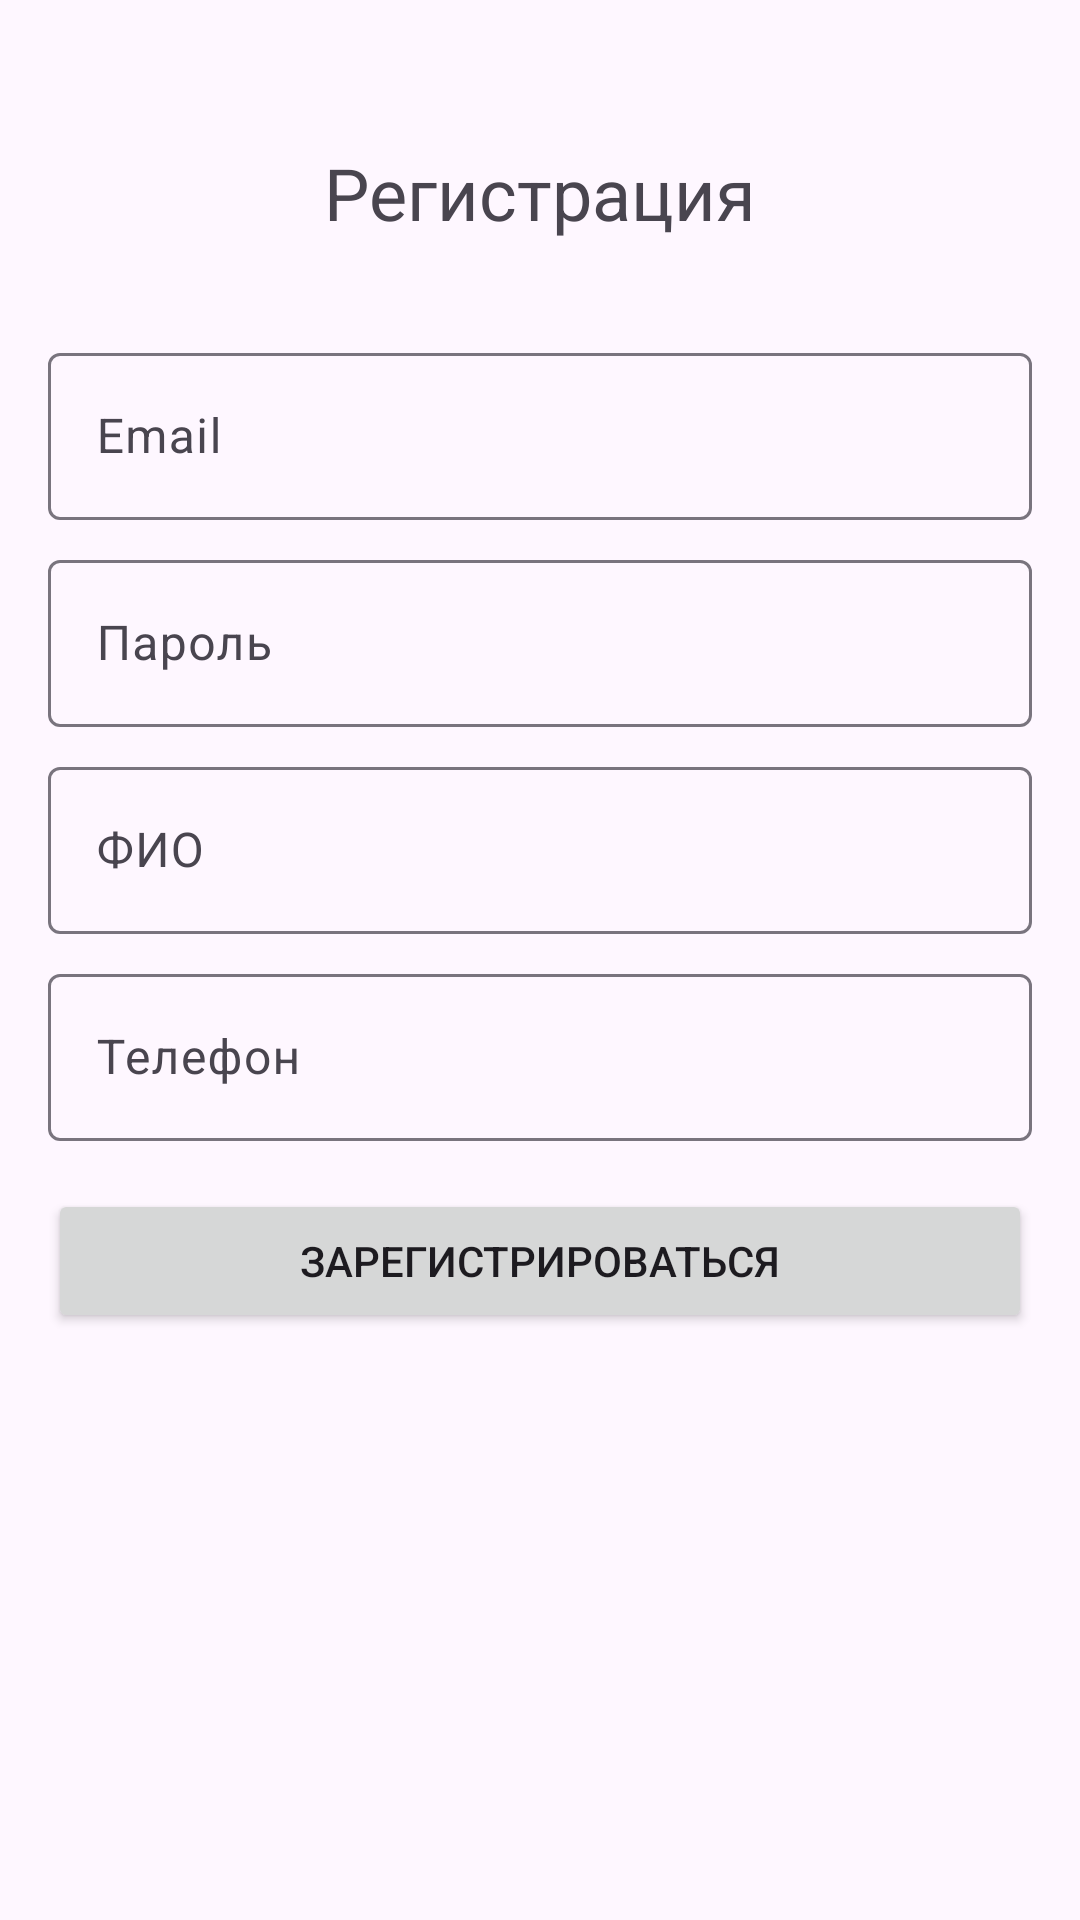

Here is an Android app screen rendered from its layout file. Give the layout XML and the strings, colors and styles it references.
<!-- AndroidManifest.xml: application theme Theme.ClinicApp -->
<!-- res/layout/fragment_register.xml -->
<?xml version="1.0" encoding="utf-8"?>
<ScrollView xmlns:android="http://schemas.android.com/apk/res/android"
    android:layout_width="match_parent"
    android:layout_height="match_parent"
    android:padding="16dp">

    <LinearLayout
        android:layout_width="match_parent"
        android:layout_height="wrap_content"
        android:orientation="vertical">

        <TextView
            android:layout_width="wrap_content"
            android:layout_height="wrap_content"
            android:layout_gravity="center_horizontal"
            android:layout_marginTop="32dp"
            android:layout_marginBottom="32dp"
            android:text="Регистрация"
            android:textSize="24sp" />

        <com.google.android.material.textfield.TextInputLayout
            android:layout_width="match_parent"
            android:layout_height="wrap_content"
            android:layout_marginBottom="8dp">

            <com.google.android.material.textfield.TextInputEditText
                android:id="@+id/editTextEmail"
                android:layout_width="match_parent"
                android:layout_height="wrap_content"
                android:hint="Email"
                android:inputType="textEmailAddress" />
        </com.google.android.material.textfield.TextInputLayout>

        <com.google.android.material.textfield.TextInputLayout
            android:layout_width="match_parent"
            android:layout_height="wrap_content"
            android:layout_marginBottom="8dp">

            <com.google.android.material.textfield.TextInputEditText
                android:id="@+id/editTextPassword"
                android:layout_width="match_parent"
                android:layout_height="wrap_content"
                android:hint="Пароль"
                android:inputType="textPassword" />
        </com.google.android.material.textfield.TextInputLayout>

        <com.google.android.material.textfield.TextInputLayout
            android:layout_width="match_parent"
            android:layout_height="wrap_content"
            android:layout_marginBottom="8dp">

            <com.google.android.material.textfield.TextInputEditText
                android:id="@+id/editTextFullName"
                android:layout_width="match_parent"
                android:layout_height="wrap_content"
                android:hint="ФИО" />
        </com.google.android.material.textfield.TextInputLayout>

        <com.google.android.material.textfield.TextInputLayout
            android:layout_width="match_parent"
            android:layout_height="wrap_content"
            android:layout_marginBottom="16dp">

            <com.google.android.material.textfield.TextInputEditText
                android:id="@+id/editTextPhone"
                android:layout_width="match_parent"
                android:layout_height="wrap_content"
                android:hint="Телефон"
                android:inputType="phone" />
        </com.google.android.material.textfield.TextInputLayout>

        <Button
            android:id="@+id/buttonRegister"
            android:layout_width="match_parent"
            android:layout_height="wrap_content"
            android:text="Зарегистрироваться" />
    </LinearLayout>
</ScrollView>
<!-- resources referenced by this layout -->
<resources>
  <style name="Theme.ClinicApp" parent="Base.Theme.ClinicApp" />
  <style name="Base.Theme.ClinicApp" parent="Theme.Material3.DayNight.NoActionBar">
          <item name="colorPrimary">@color/colorPrimary</item>
          <item name="colorPrimaryVariant">@color/colorPrimaryDark</item>
          <item name="colorOnPrimary">@android:color/white</item>
  
          <item name="colorSecondary">@color/colorAccent</item>
          <item name="colorSecondaryVariant">@color/colorAccent</item>
          <item name="colorOnSecondary">@android:color/black</item>
  
          <item name="android:windowLightStatusBar">true</item>
          <item name="android:statusBarColor">@color/colorPrimary</item>
      </style>
  <color name="colorPrimary">#A6A6A6</color>
  <color name="colorPrimaryDark">#A6A6A6</color>
  <color name="colorAccent">#54CCBC</color>
</resources>
